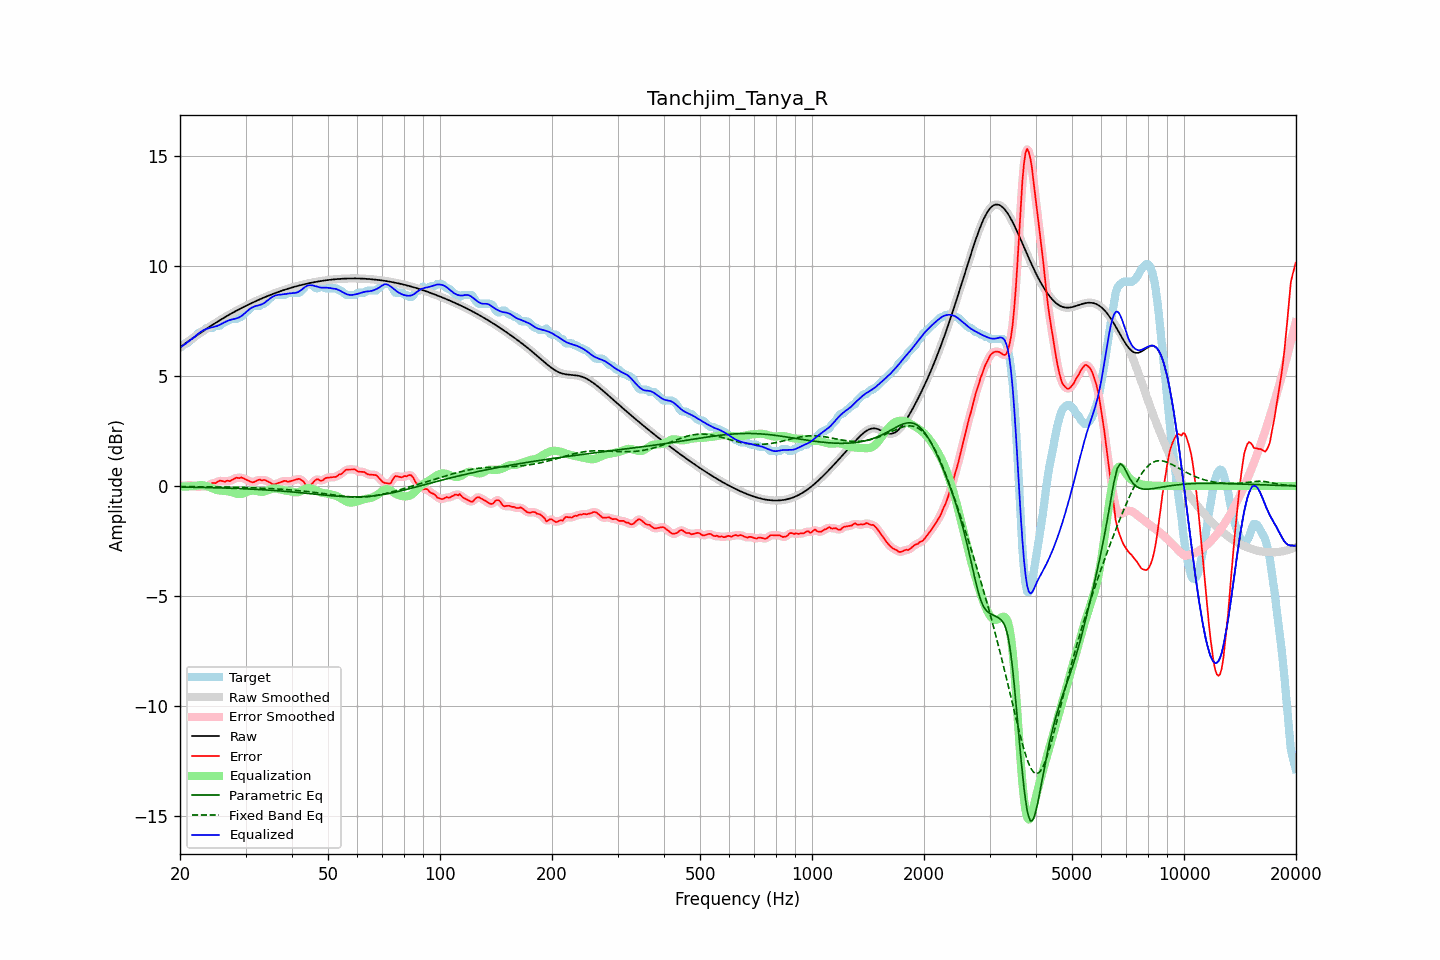

The table this chart was drawn from, first rows:
frequency, raw, error, smoothed, error_smoothed, equalization, parametric_eq, fixed_band_eq, equalized_raw, equalized_smoothed, target
20.00, 6.31, 0.03, 6.31, 0.03, -0.02, -0.05, -0.02, 6.29, 6.29, 6.28
20.20, 6.36, 0.03, 6.36, 0.02, -0.02, -0.05, -0.02, 6.34, 6.34, 6.33
20.40, 6.41, -0.00, 6.41, 0.01, -0.02, -0.05, -0.03, 6.39, 6.39, 6.42
20.61, 6.47, -0.02, 6.47, 0.01, -0.02, -0.05, -0.03, 6.44, 6.44, 6.48
20.81, 6.52, 0.04, 6.52, 0.02, -0.02, -0.05, -0.03, 6.50, 6.50, 6.48
21.02, 6.57, 0.05, 6.57, 0.04, -0.02, -0.05, -0.03, 6.55, 6.55, 6.52
21.23, 6.62, 0.03, 6.62, 0.04, -0.02, -0.05, -0.03, 6.60, 6.60, 6.59
21.44, 6.67, 0.03, 6.67, 0.03, -0.01, -0.06, -0.03, 6.66, 6.66, 6.64
21.66, 6.72, 0.02, 6.72, 0.02, -0.01, -0.06, -0.03, 6.72, 6.72, 6.70
21.87, 6.77, 0.00, 6.77, -0.00, 0.00, -0.06, -0.03, 6.77, 6.77, 6.77
22.09, 6.82, -0.02, 6.82, -0.03, 0.01, -0.06, -0.03, 6.83, 6.83, 6.85
22.31, 6.87, -0.05, 6.87, -0.04, 0.02, -0.06, -0.03, 6.90, 6.90, 6.92
22.54, 6.92, -0.06, 6.92, -0.04, 0.03, -0.06, -0.03, 6.96, 6.96, 6.98
22.76, 6.97, -0.01, 6.97, -0.02, 0.04, -0.06, -0.03, 7.01, 7.01, 6.98
22.99, 7.02, -0.01, 7.02, -0.02, 0.03, -0.07, -0.03, 7.05, 7.05, 7.03
23.22, 7.07, -0.02, 7.07, -0.02, 0.02, -0.07, -0.03, 7.09, 7.09, 7.09
23.45, 7.12, -0.05, 7.12, -0.03, 0.00, -0.07, -0.04, 7.12, 7.12, 7.17
23.69, 7.17, -0.01, 7.17, -0.01, -0.02, -0.07, -0.04, 7.15, 7.15, 7.18
23.92, 7.22, 0.03, 7.22, 0.03, -0.04, -0.07, -0.04, 7.18, 7.18, 7.18
24.16, 7.26, 0.08, 7.26, 0.09, -0.07, -0.07, -0.04, 7.20, 7.20, 7.18
24.40, 7.31, 0.13, 7.31, 0.12, -0.10, -0.08, -0.04, 7.21, 7.21, 7.18
24.65, 7.36, 0.14, 7.36, 0.13, -0.13, -0.08, -0.04, 7.23, 7.23, 7.22
24.89, 7.41, 0.13, 7.41, 0.15, -0.16, -0.08, -0.04, 7.25, 7.25, 7.28
25.14, 7.45, 0.17, 7.45, 0.18, -0.18, -0.08, -0.04, 7.27, 7.27, 7.28
25.39, 7.50, 0.22, 7.50, 0.21, -0.20, -0.08, -0.04, 7.30, 7.30, 7.28
25.65, 7.54, 0.25, 7.54, 0.23, -0.21, -0.09, -0.04, 7.33, 7.33, 7.29
25.91, 7.59, 0.23, 7.59, 0.23, -0.21, -0.09, -0.05, 7.37, 7.37, 7.36
26.16, 7.63, 0.21, 7.63, 0.22, -0.22, -0.09, -0.05, 7.41, 7.41, 7.42
26.43, 7.67, 0.19, 7.67, 0.21, -0.22, -0.09, -0.05, 7.45, 7.45, 7.48
26.69, 7.72, 0.24, 7.72, 0.22, -0.23, -0.10, -0.05, 7.49, 7.49, 7.48
26.96, 7.76, 0.24, 7.76, 0.23, -0.24, -0.10, -0.05, 7.52, 7.52, 7.52
27.23, 7.80, 0.22, 7.80, 0.24, -0.26, -0.10, -0.05, 7.54, 7.54, 7.58
27.50, 7.84, 0.26, 7.84, 0.26, -0.28, -0.10, -0.05, 7.56, 7.56, 7.58
27.77, 7.88, 0.30, 7.88, 0.30, -0.30, -0.11, -0.06, 7.58, 7.58, 7.58
28.05, 7.92, 0.34, 7.92, 0.34, -0.33, -0.11, -0.06, 7.59, 7.59, 7.58
28.33, 7.96, 0.38, 7.96, 0.36, -0.35, -0.11, -0.06, 7.61, 7.61, 7.58
28.62, 8.00, 0.37, 8.00, 0.37, -0.36, -0.11, -0.06, 7.64, 7.64, 7.64
28.90, 8.04, 0.36, 8.04, 0.38, -0.37, -0.12, -0.06, 7.67, 7.67, 7.68
29.19, 8.08, 0.40, 8.08, 0.37, -0.36, -0.12, -0.07, 7.71, 7.71, 7.68
29.48, 8.11, 0.36, 8.11, 0.36, -0.35, -0.12, -0.07, 7.77, 7.77, 7.75
29.78, 8.15, 0.32, 8.15, 0.33, -0.32, -0.13, -0.07, 7.83, 7.83, 7.83
30.08, 8.19, 0.29, 8.19, 0.29, -0.29, -0.13, -0.07, 7.90, 7.90, 7.90
30.38, 8.22, 0.27, 8.22, 0.26, -0.26, -0.13, -0.07, 7.96, 7.96, 7.96
30.68, 8.26, 0.23, 8.26, 0.23, -0.24, -0.14, -0.08, 8.02, 8.02, 8.03
30.99, 8.29, 0.19, 8.29, 0.19, -0.22, -0.14, -0.08, 8.07, 8.07, 8.10
31.30, 8.33, 0.17, 8.33, 0.18, -0.21, -0.14, -0.08, 8.12, 8.12, 8.16
31.61, 8.36, 0.18, 8.36, 0.18, -0.21, -0.15, -0.08, 8.15, 8.15, 8.18
31.93, 8.40, 0.21, 8.40, 0.21, -0.22, -0.15, -0.09, 8.18, 8.18, 8.18
32.24, 8.43, 0.25, 8.43, 0.25, -0.23, -0.15, -0.09, 8.19, 8.19, 8.18
32.57, 8.46, 0.28, 8.46, 0.27, -0.25, -0.16, -0.09, 8.21, 8.21, 8.18
32.89, 8.49, 0.29, 8.49, 0.28, -0.26, -0.16, -0.10, 8.23, 8.23, 8.20
33.22, 8.53, 0.24, 8.53, 0.28, -0.27, -0.17, -0.10, 8.26, 8.26, 8.28
33.55, 8.56, 0.28, 8.56, 0.27, -0.26, -0.17, -0.10, 8.30, 8.30, 8.28
33.89, 8.59, 0.27, 8.59, 0.25, -0.24, -0.18, -0.10, 8.35, 8.35, 8.32
34.23, 8.62, 0.23, 8.62, 0.24, -0.21, -0.18, -0.11, 8.41, 8.41, 8.39
34.57, 8.65, 0.19, 8.65, 0.19, -0.18, -0.19, -0.11, 8.47, 8.47, 8.46
34.92, 8.68, 0.15, 8.68, 0.15, -0.15, -0.19, -0.12, 8.52, 8.52, 8.52
35.27, 8.71, 0.11, 8.71, 0.11, -0.13, -0.20, -0.12, 8.57, 8.57, 8.59
35.62, 8.73, 0.07, 8.73, 0.08, -0.12, -0.20, -0.12, 8.62, 8.62, 8.66
35.97, 8.76, 0.08, 8.76, 0.08, -0.11, -0.21, -0.13, 8.65, 8.65, 8.68
... 635 more rows
